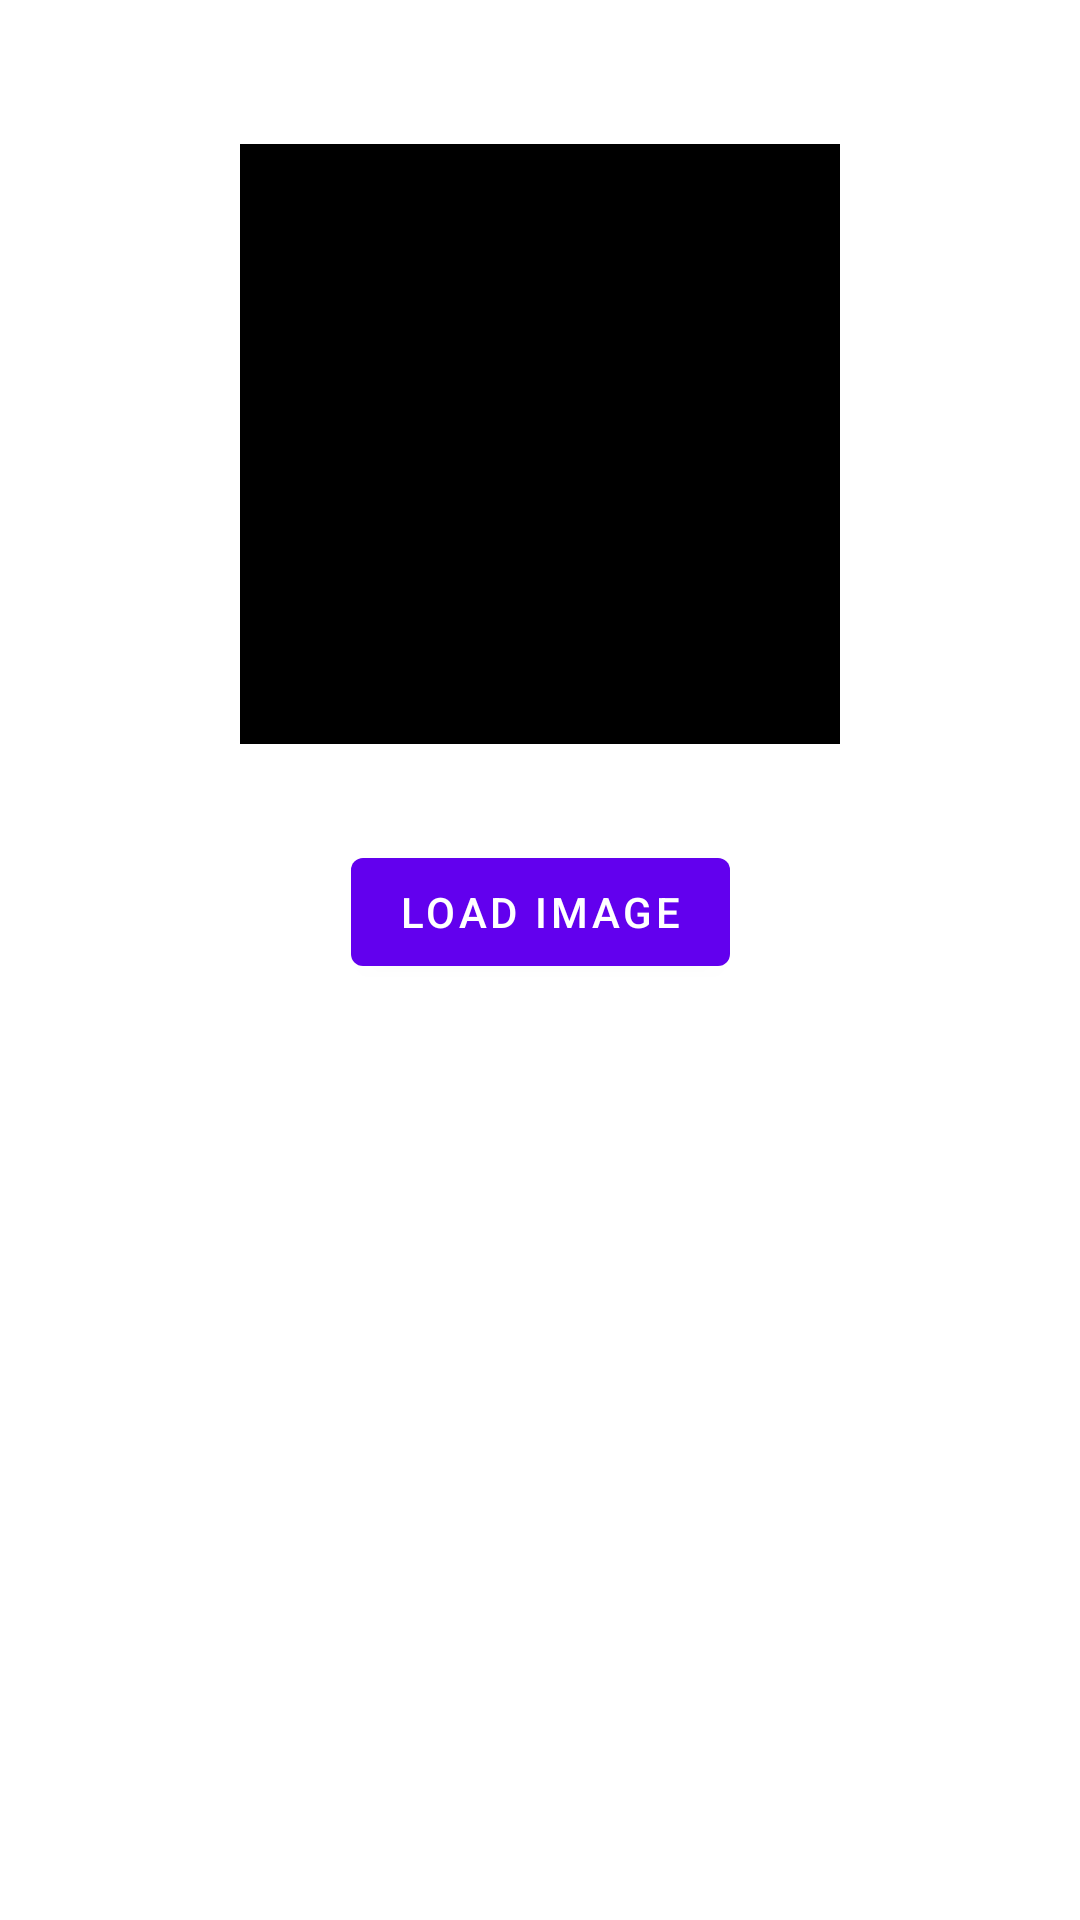

Here is an Android app screen rendered from its layout file. Give the layout XML and the strings, colors and styles it references.
<!-- AndroidManifest.xml: application theme Theme.RetrofitSample -->
<!-- res/layout/fragment_second.xml -->
<?xml version="1.0" encoding="utf-8"?>
<androidx.constraintlayout.widget.ConstraintLayout xmlns:android="http://schemas.android.com/apk/res/android"
    xmlns:app="http://schemas.android.com/apk/res-auto"
    xmlns:tools="http://schemas.android.com/tools"
    android:layout_width="match_parent"
    android:layout_height="match_parent"
    tools:context=".SecondFragment">

    <ImageView
        android:id="@+id/image"
        android:layout_width="200dp"
        android:layout_height="200dp"
        android:layout_marginTop="48dp"
        android:background="@color/black"
        app:layout_constraintBottom_toTopOf="@id/button_second"
        app:layout_constraintEnd_toEndOf="parent"
        app:layout_constraintStart_toStartOf="parent"
        app:layout_constraintTop_toTopOf="parent" />

    <Button
        android:id="@+id/button_second"
        android:layout_width="wrap_content"
        android:layout_height="wrap_content"
        android:text="@string/load_image"
        android:layout_marginTop="32dp"
        app:layout_constraintEnd_toEndOf="parent"
        app:layout_constraintStart_toStartOf="parent"
        app:layout_constraintTop_toBottomOf="@id/image" />
</androidx.constraintlayout.widget.ConstraintLayout>
<!-- resources referenced by this layout -->
<resources>
  <string name="load_image">Load Image</string>
  <style name="Theme.RetrofitSample" parent="Theme.MaterialComponents.DayNight.DarkActionBar">
          
          <item name="colorPrimary">@color/purple_500</item>
          <item name="colorPrimaryVariant">@color/purple_700</item>
          <item name="colorOnPrimary">@color/white</item>
          
          <item name="colorSecondary">@color/teal_200</item>
          <item name="colorSecondaryVariant">@color/teal_700</item>
          <item name="colorOnSecondary">@color/black</item>
          
          <item name="android:statusBarColor">?attr/colorPrimaryVariant</item>
          
      </style>
  <!-- not gathered from this repository: default colours our renderer supplied (Android Studio template values) -->
  <color name="purple_500">#FF6200EE</color>
  <color name="purple_700">#FF3700B3</color>
  <color name="teal_200">#FF03DAC5</color>
  <color name="teal_700">#FF018786</color>
  <color name="black">#FF000000</color>
  <color name="white">#FFFFFFFF</color>
</resources>
